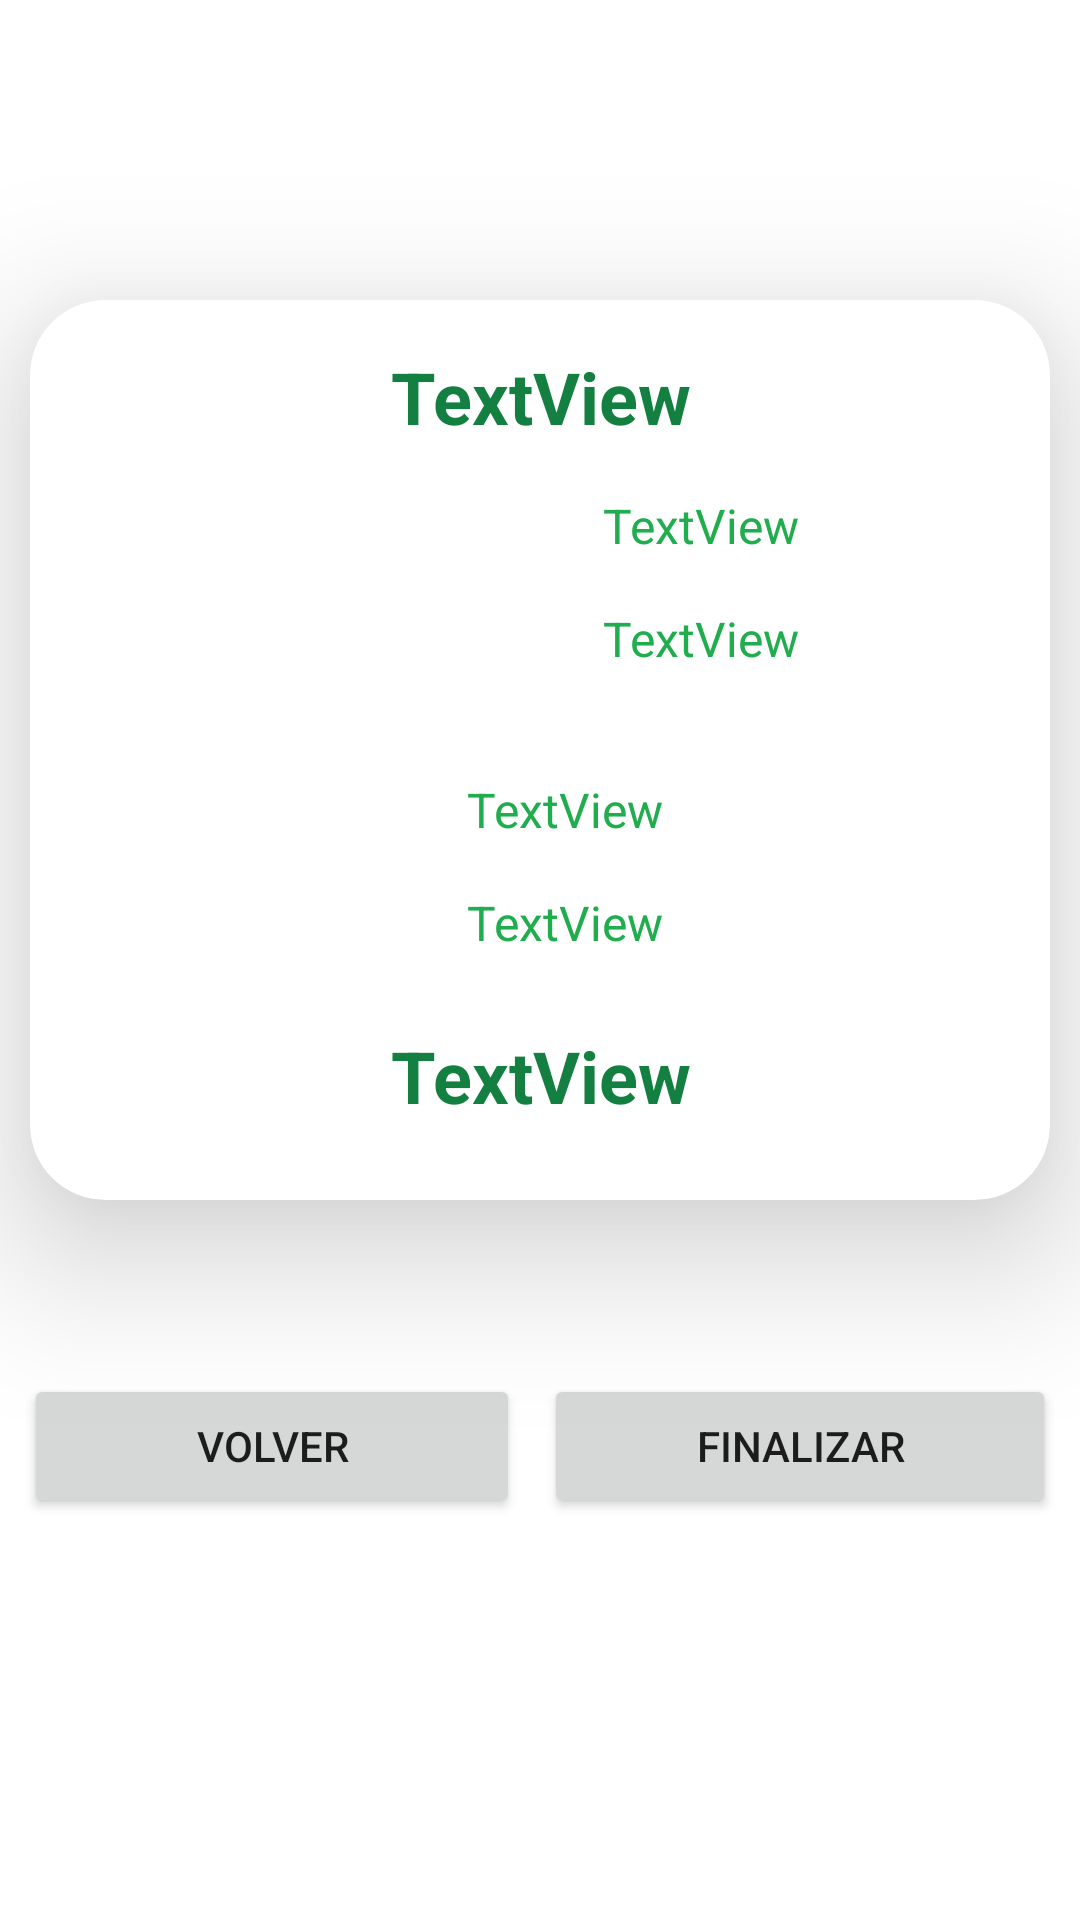

Reconstruct the res/layout file that produces this screen, plus the resources it refers to.
<!-- AndroidManifest.xml: application theme Theme.FideRent -->
<!-- res/layout/fragment_check_out.xml -->
<?xml version="1.0" encoding="utf-8"?>
<FrameLayout xmlns:android="http://schemas.android.com/apk/res/android"
    xmlns:tools="http://schemas.android.com/tools"
    android:layout_width="match_parent"
    android:layout_height="match_parent"
    xmlns:app="http://schemas.android.com/apk/res-auto"
    android:background="@drawable/bg_select_car"
    tools:context="ui.rent.CheckOutFragment">

    

    <LinearLayout
        android:layout_width="match_parent"
        android:layout_height="match_parent"
        android:orientation="vertical">

        <TextView
            android:id="@+id/title"
            android:layout_width="match_parent"
            android:layout_height="50dp"
            android:layout_margin="20dp"
            android:textSize="30dp"
            android:gravity="center"
            android:textColor="@color/white"
            android:layout_marginBottom="0dp"
            android:padding="0dp"
            android:text="@string/select_checkout_Tittle" />

        <androidx.cardview.widget.CardView
            android:layout_width="match_parent"
            android:layout_height="300dp"
            android:layout_margin="10dp"
            app:cardCornerRadius="25dp"
            app:cardElevation="30dp">

            <LinearLayout
                android:layout_width="match_parent"
                android:layout_height="wrap_content"
                android:orientation="vertical">

                <androidx.constraintlayout.widget.ConstraintLayout
                    android:id="@+id/car"
                    android:layout_width="match_parent"
                    android:layout_height="143dp">

                    <TextView
                        android:id="@+id/car_name"
                        android:layout_width="0dp"
                        android:layout_height="wrap_content"
                        android:layout_marginTop="16dp"
                        android:text="TextView"
                        android:textAlignment="center"
                        android:gravity="center"
                        android:textSize="24sp"
                        android:textStyle="bold"
                        android:textColor="@color/dark_green"
                        app:layout_constraintEnd_toEndOf="parent"
                        app:layout_constraintStart_toStartOf="parent"
                        app:layout_constraintTop_toTopOf="parent" />

                    <ImageView
                        android:id="@+id/imagen"
                        android:layout_width="175dp"
                        android:layout_height="100dp"
                        android:layout_marginStart="0dp"
                        android:layout_marginTop="8dp"
                        app:layout_constraintStart_toStartOf="parent"
                        app:layout_constraintTop_toBottomOf="@+id/car_name"
                        tools:srcCompat="@tools:sample/backgrounds/scenic" />

                    <TextView
                        android:id="@+id/car_price"
                        android:layout_width="0dp"
                        android:layout_height="wrap_content"
                        android:layout_marginTop="16dp"
                        android:text="TextView"
                        android:paddingLeft="16dp"
                        android:textSize="16dp"
                        android:textColor="@color/main_green"
                        app:layout_constraintEnd_toEndOf="parent"
                        app:layout_constraintStart_toEndOf="@+id/imagen"
                        app:layout_constraintTop_toBottomOf="@+id/car_name" />

                    <TextView
                        android:id="@+id/car_type"
                        android:layout_width="0dp"
                        android:layout_height="wrap_content"
                        android:layout_marginTop="16dp"
                        android:text="TextView"
                        android:paddingLeft="16dp"
                        android:textSize="16dp"
                        android:textColor="@color/main_green"
                        app:layout_constraintEnd_toEndOf="parent"
                        app:layout_constraintStart_toEndOf="@+id/imagen"
                        app:layout_constraintTop_toBottomOf="@+id/car_price" />

                </androidx.constraintlayout.widget.ConstraintLayout>

                <TextView
                    android:id="@+id/star_date"
                    android:layout_width="match_parent"
                    android:layout_height="wrap_content"
                    android:layout_marginTop="16dp"
                    android:text="TextView"
                    android:paddingLeft="16dp"
                    android:gravity="center"
                    android:textSize="16dp"
                    android:textColor="@color/main_green" />
                <TextView
                    android:id="@+id/end_date"
                    android:layout_width="match_parent"
                    android:layout_height="wrap_content"
                    android:layout_marginTop="16dp"
                    android:text="TextView"
                    android:paddingLeft="16dp"
                    android:gravity="center"
                    android:textSize="16dp"
                    android:textColor="@color/main_green" />

                <TextView
                    android:id="@+id/total"
                    android:layout_width="match_parent"
                    android:layout_height="wrap_content"
                    android:layout_marginTop="24dp"
                    android:text="TextView"
                    android:textAlignment="center"
                    android:gravity="center"
                    android:textSize="24sp"
                    android:textStyle="bold"
                    android:textColor="@color/dark_green" />

            </LinearLayout>

        </androidx.cardview.widget.CardView>

        <LinearLayout
            android:layout_width="match_parent"
            android:layout_height="match_parent"
            android:layout_marginTop="48dp"
            android:layout_marginStart="8dp"
            android:layout_marginEnd="8dp"
            android:orientation="horizontal">

            <Button
                android:id="@+id/bnt_back_dates"
                android:layout_width="wrap_content"
                android:layout_height="wrap_content"
                android:layout_weight="1"
                android:text="@string/select_date_btn_back_cars"
                android:layout_marginEnd="4dp"/>

            <Button
                android:id="@+id/btn_final"
                android:layout_width="wrap_content"
                android:layout_height="wrap_content"
                android:layout_weight="1"
                android:text="@string/select_date_btn_end"
                android:layout_marginStart="4dp" />
        </LinearLayout>

    </LinearLayout>

</FrameLayout>
<!-- resources referenced by this layout -->
<resources>
  <color name="dark_green">#137F41</color>
  <color name="main_green">#20AD4D</color>
  <color name="white">#FFFFFFFF</color>
  <string name="select_checkout_Tittle">Confirmar su Renta</string>
  <string name="select_date_btn_back_cars">Volver</string>
  <string name="select_date_btn_end">Finalizar</string>
  <style name="Theme.FideRent" parent="Theme.MaterialComponents.DayNight.DarkActionBar">
          
          <item name="colorPrimary">@color/dark_green</item>
          <item name="colorPrimaryVariant">@color/main_green</item>
          <item name="colorOnPrimary">@color/white</item>
          
          <item name="colorSecondary">@color/teal_200</item>
          <item name="colorSecondaryVariant">@color/teal_700</item>
          <item name="colorOnSecondary">@color/black</item>
          
          <item name="android:statusBarColor">?attr/colorPrimaryVariant</item>
          
      </style>
  <color name="teal_200">#FF03DAC5</color>
  <color name="teal_700">#FF018786</color>
  <color name="black">#FF000000</color>
</resources>
